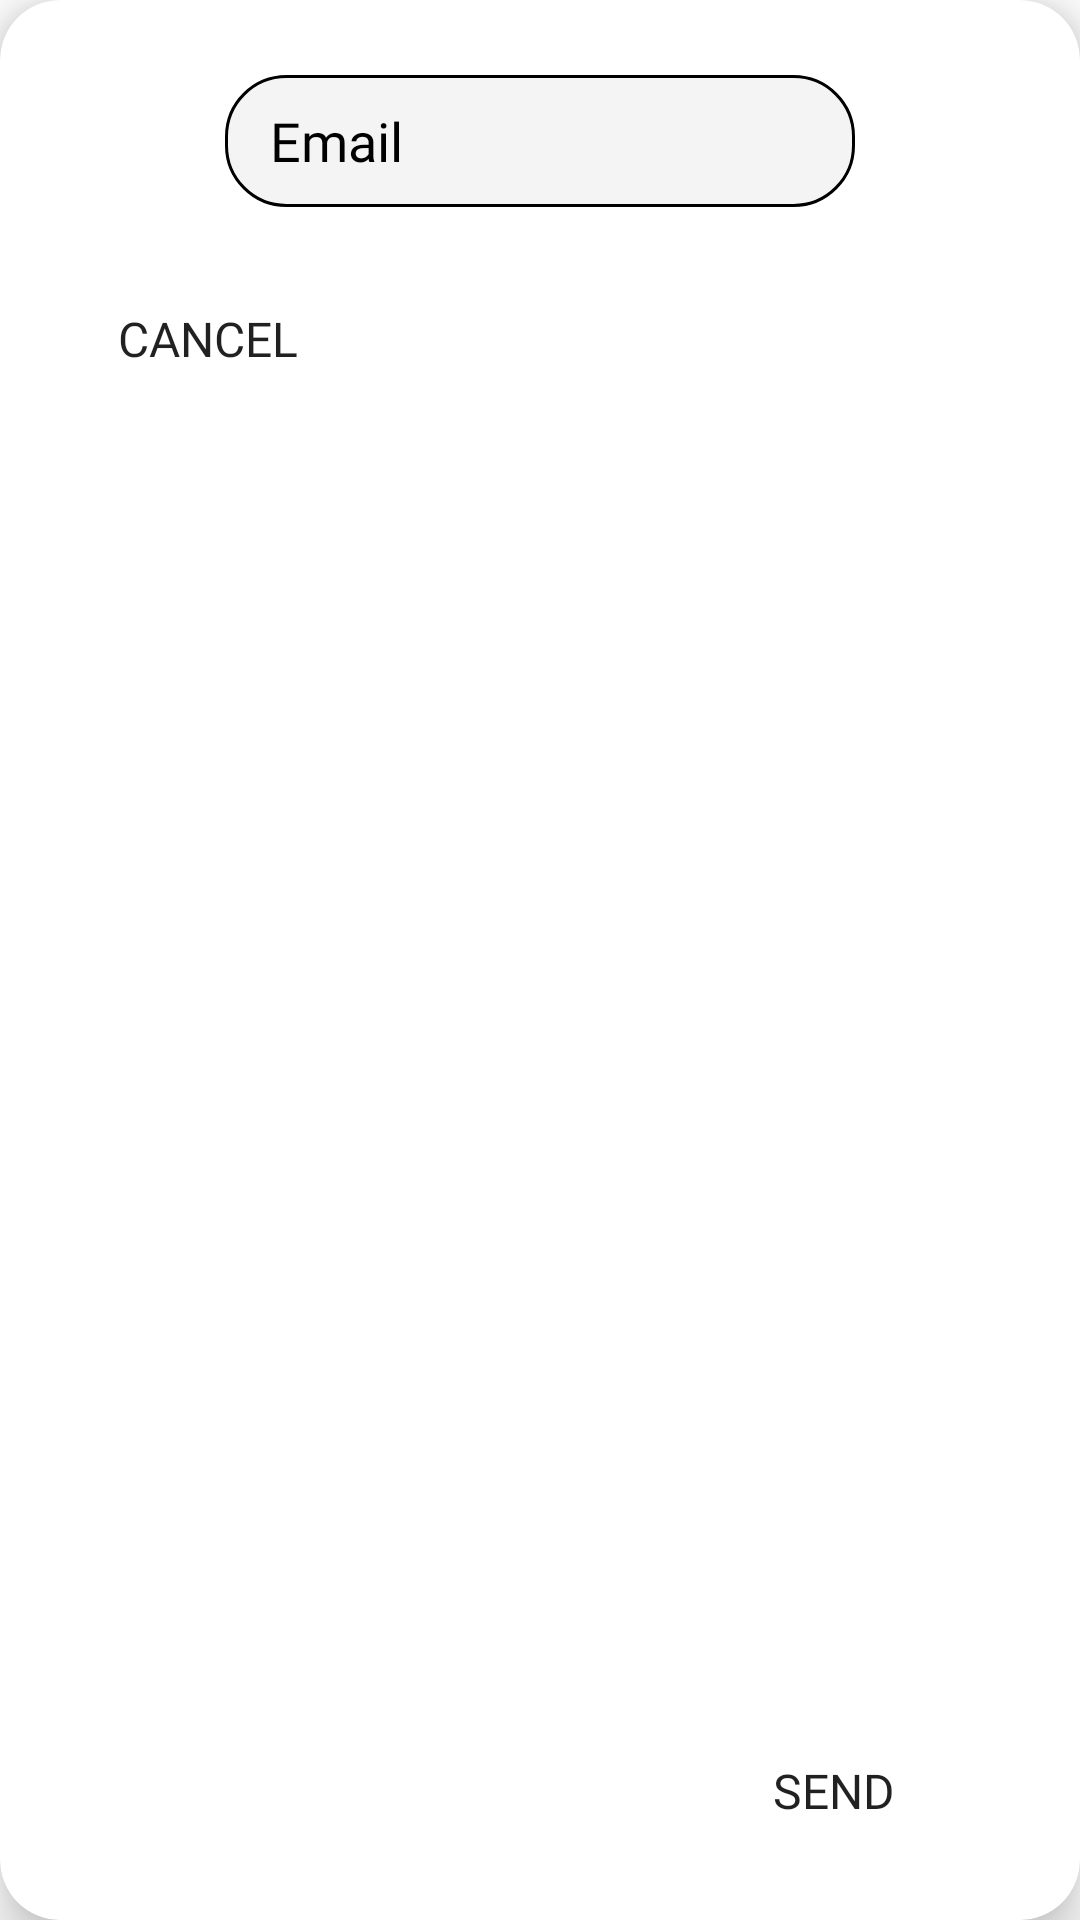

Android layout source for this screen:
<!-- AndroidManifest.xml: application theme Theme.NoteMaking -->
<!-- res/layout/share_email_dialog.xml -->
<?xml version="1.0" encoding="utf-8"?>
<androidx.cardview.widget.CardView xmlns:android="http://schemas.android.com/apk/res/android"
    xmlns:app="http://schemas.android.com/apk/res-auto"
    xmlns:tools="http://schemas.android.com/tools"
    android:layout_width="wrap_content"
    android:layout_height="wrap_content"
    android:outlineAmbientShadowColor="#000000"
    app:cardCornerRadius="20dp"
    app:cardElevation="10dp"
    app:cardMaxElevation="20dp"
    app:cardPreventCornerOverlap="true"
    app:cardUseCompatPadding="false">

    <androidx.constraintlayout.widget.ConstraintLayout
        android:layout_width="match_parent"
        android:layout_height="match_parent"
        android:paddingHorizontal="15dp">

        <AutoCompleteTextView
            android:id="@+id/share_email_dialog"
            android:layout_width="wrap_content"
            android:layout_height="44dp"
            android:layout_marginTop="25dp"
            android:background="@drawable/design_pop"
            android:textColor="@color/textColor"
            android:textColorHint="@color/textColor"
            android:ems="10"
            android:fontFamily="@font/cooper_medium_b"
            android:hint="Email"
            android:inputType="textEmailAddress"
            android:paddingHorizontal="15dp"
            app:layout_constraintEnd_toEndOf="parent"
            app:layout_constraintHorizontal_bias="0.5"
            app:layout_constraintStart_toStartOf="parent"
            app:layout_constraintTop_toTopOf="parent" />

        <Button
            android:id="@+id/send_email_dialog"
            android:layout_width="89dp"
            android:layout_height="46dp"
            android:layout_marginTop="20dp"
            android:layout_marginBottom="20dp"
            android:background="@drawable/common_google_signin_btn_text_light_normal_background"
            android:fontFamily="@font/cooper_medium_b"
            android:paddingHorizontal="20dp"
            android:paddingVertical="6dp"
            android:text="@string/send"
            android:textSize="16sp"
            app:layout_constraintBottom_toBottomOf="parent"
            app:layout_constraintEnd_toEndOf="parent"
            app:layout_constraintHorizontal_bias="0.907"
            app:layout_constraintStart_toStartOf="parent"
            app:layout_constraintTop_toBottomOf="@+id/share_email_dialog"
            app:layout_constraintVertical_bias="1.0" />

        <Button
            android:id="@+id/share_cancelButton"
            android:layout_width="wrap_content"
            android:layout_height="wrap_content"
            android:layout_marginTop="20dp"
            android:layout_marginBottom="20dp"
            android:background="@drawable/common_google_signin_btn_text_light_normal_background"
            android:fontFamily="@font/cooper_medium_b"
            android:paddingHorizontal="20dp"
            android:paddingVertical="6dp"
            android:text="Cancel"
            android:textSize="16sp"
            app:layout_constraintBottom_toBottomOf="parent"
            app:layout_constraintEnd_toEndOf="parent"
            app:layout_constraintHorizontal_bias="0.019"
            app:layout_constraintStart_toStartOf="parent"
            app:layout_constraintTop_toBottomOf="@+id/share_email_dialog"
            app:layout_constraintVertical_bias="0.0" />
    </androidx.constraintlayout.widget.ConstraintLayout>

</androidx.cardview.widget.CardView>
<!-- resources referenced by this layout -->
<resources>
  <color name="textColor">#000000</color>
  <!-- drawable design_pop (drawable) -->
  <?xml version="1.0" encoding="utf-8"?>
      <shape xmlns:android="http://schemas.android.com/apk/res/android">
          <solid android:color="#F5F4F4" />
          <corners android:radius="20dp" />
      <stroke android:width="1dp"/>
      </shape>
  <string name="send" translatable="false">Send</string>
  <style name="Theme.NoteMaking" parent="Theme.MaterialComponents.DayNight.NoActionBar">
          
          <item name="colorPrimary">@color/purple_500</item>
          <item name="colorPrimaryVariant">#FFFFFF</item>
          <item name="colorOnPrimary">@color/white</item>
          
          <item name="colorSecondary">@color/teal_200</item>
          <item name="colorSecondaryVariant">@color/teal_700</item>
          <item name="colorOnSecondary">@color/black</item>
          
          <item name="android:statusBarColor">#88000000</item>
  
          <item name="itemIconTint">@null</item>
          
          <item name="floatingActionButtonStyle">@style/FloatingActionButtonStyle</item>
          <item name="android:windowContentTransitions">true</item>
          <item name="android:windowLightStatusBar">true</item>
      </style>
  <color name="purple_500">#FF6200EE</color>
  <color name="white">#FFFFFFFF</color>
  <color name="teal_200">#FF03DAC5</color>
  <color name="teal_700">#FF018786</color>
  <color name="black">#FF000000</color>
  <style name="FloatingActionButtonStyle" parent="Widget.Design.FloatingActionButton">
          <item name="badgeShapeAppearanceOverlay">@style/FabShapeStyle1</item>
      </style>
  <style name="FabShapeStyle1" parent="ShapeAppearance.MaterialComponents.SmallComponent">
          <item name="cornerFamily">rounded</item>
          <item name="cornerSize">0dp</item> 
      </style>
</resources>
